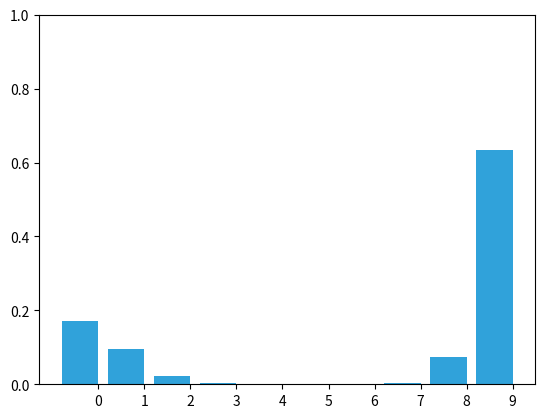

Write Python code to recreate this figure.
# -*- coding: utf-8 -*-
"""
Created on Sat Apr  4 19:02:39 2015

[redacted]
"""

# https://github.com/rlabbe/filterpy
# https://github.com/rlabbe/Kalman-and-Bayesian-Filters-in-Python
# https://notebooks.gesis.org/binder/jupyter/user/rlabbe-kalman-a-lters-in-python-7d4kagth/lab/tree/01-g-h-filter.ipynb


import numpy as np
import numpy.random as random
import matplotlib.pyplot as plt


def bar_plot(pos, ylim=(0,1), title=None):
    plt.cla()
    ax = plt.gca()
    x = np.arange(len(pos))
    ax.bar(x, pos, color='#30a2da')
    if ylim:
        plt.ylim(ylim)
    plt.xticks(x+0.4, x)
    if title is not None:
        plt.title(title)



def normalize(belief):
    s = sum(belief)
    belief /= s

def update(map_, belief, z, p_hit, p_miss):
    for i, val in enumerate(map_):
        if val == z:
            belief[i] *= p_hit
        else:
            belief[i] *= p_miss

    belief = normalize(belief)


def predict(prob_dist, offset, kernel):
    N = len(prob_dist)
    kN = len(kernel)
    width = int((kN - 1) / 2)

    result = np.zeros(N)
    for i in range(N):
        for k in range (kN):
            index = (i + (width-k) - offset) % N
            result[i] += prob_dist[index] * kernel[k]
    prob_dist[:] = result[:] # update belief


def add_noise (Z, count):
    n= len(Z)
    for i in range(count):
        j = random.randint(0,n)
        Z[j] = random.randint(0,2)


def animate_three_doors (loops=5):
    world = np.array([1,0,1,0,0,0,0,1,0,0,0,1,0,0,0,0,0])
    #world = np.array([1,1,1,1,1])
    #world = np.array([1,0,1,0,1,0])


    f = DiscreteBayes1D(world)

    measurements = np.tile(world, loops)
    add_noise(measurements, 50)

    for m in measurements:
        f.sense (m, .8, .2)
        f.update(1, (.05, .9, .05))

        bar_plot(f.belief)
        plt.pause(0.01)


def animate_book(loops=5):
    world = np.array([1, 1, 0, 0, 0, 0, 0, 0, 1, 0])
    #world = np.array([1,1,1,1,1])
    #world = np.array([1,0,1,0,1,0])

    N = len(world)
    belief = np.array([1./N]*N)

    measurements = np.tile(world, loops)
    add_noise(measurements, 5)

    for m in measurements:
        update(world, belief, m, .8, .2)
        predict(belief, 1, (.05, .9, .05))

        bar_plot(belief)
        plt.pause(0.01)
    print(f.belief)


import random

class Train(object):

    def __init__(self, track, kernel=[1.], sense_error=.1, no_sense_error=.05):
        self.track = track
        self.pos = 0
        self.kernel = kernel
        self.sense_error = sense_error
        self.no_sense_error = no_sense_error


    def move(self, distance=1):
        """ move in the specified direction with some small chance of error"""

        self.pos += distance

        # insert random movement error according to kernel
        r = random.random()
        s = 0
        offset = -(len(self.kernel) - 1) / 2
        for k in self.kernel:
            s += k
            if r <= s:
                break
            offset += 1

        self.pos = (self.pos + offset) % len(self.track)
        return self.pos

    def sense(self):
        pos = self.pos

         # insert random sensor error
        r = random.random()
        if r < self.sense_error:
            if random.random() > 0.5:
                pos += 1
            else:
                pos -= 1
                print('sense error')
        return pos


def animate_train(loops=5):
    world = np.array([1,2,3,4,5,6,7,8,9,10])

    N = len(world)
    belief = np.zeros(N)
    belief[0] = 1.0

    robot = Train(world, [.1, .8, .1], .1, .1)

    for i in range(N*loops):
        robot.move(1)
        m = robot.sense()
        update(world, belief, m, .9, .1)
        predict(belief, 1, (.05, .9, .05))

        bar_plot(belief)
        plt.pause(0.1)
    print(belief)

animate_train(3)

world = np.array([1,2,3,4,5,6,7,8,9,10])
#world = np.array([1,1,1,1,1])
#world = np.array([1,0,1,0,1,0])

